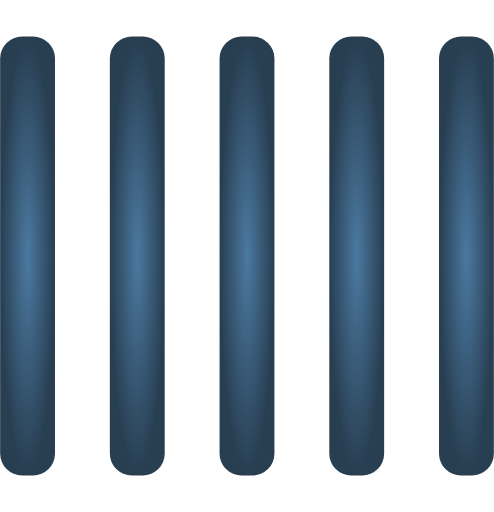
t = 0.00 s
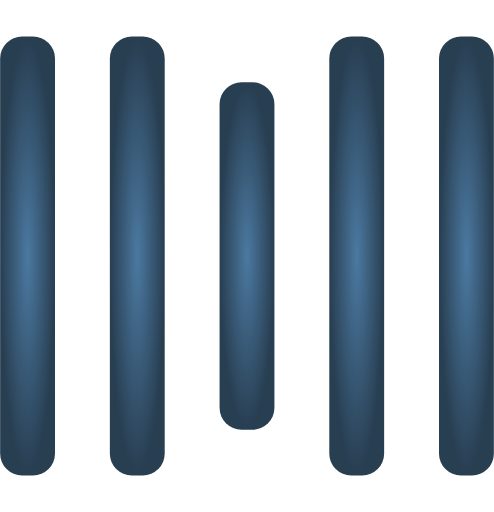
t = 0.25 s
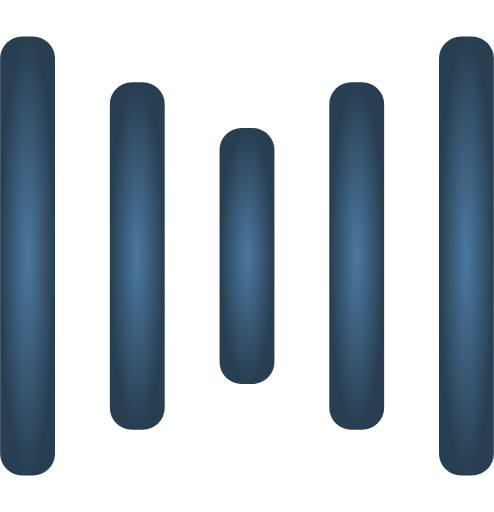
t = 0.50 s
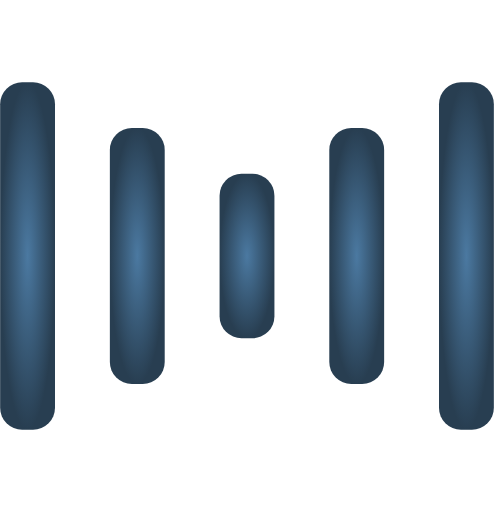
t = 0.75 s
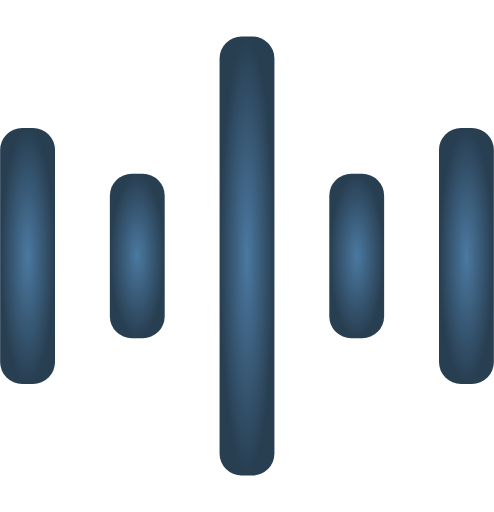
t = 1.00 s
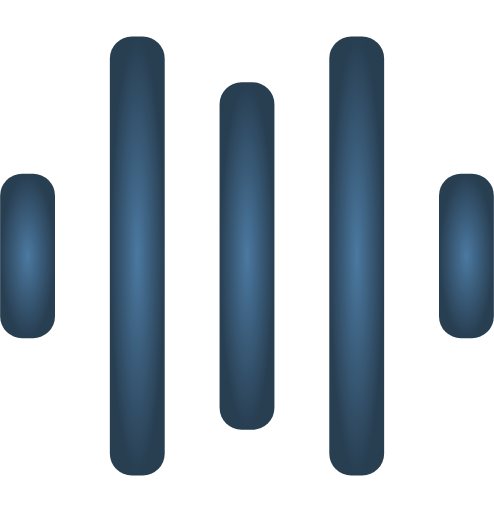
t = 1.25 s

The animated SVG that drew these frames (rendered in a browser with its animation timeline set to each time). Animation: 10 SMIL elements (animate=10); one cycle of 1.50 s, repeats indefinitely.

<svg width="135" height="140" viewBox="0 0 135 140" xmlns="http://www.w3.org/2000/svg">
  <defs>
    <radialGradient id="myGradient" cx="50%" cy="50%" r="50%">
      <stop offset="0%" stop-color="#4b79a1"/>
      <stop offset="100%" stop-color="#283e51"/>
    </radialGradient>
  </defs>
  
  <rect y="10" width="15" height="120" rx="6" fill="url(#myGradient)">
    <animate attributeName="height"
             begin="0.5s" dur="1s"
             values="120;110;100;90;80;70;60;50;40;140;120"
             calcMode="linear" repeatCount="indefinite" />
    <animate attributeName="y"
             begin="0.5s" dur="1s"
             values="10;15;20;25;30;35;40;45;50;0;10"
             calcMode="linear" repeatCount="indefinite" />
  </rect>
  <rect x="30" y="10" width="15" height="120" rx="6" fill="url(#myGradient)">
    <animate attributeName="height"
             begin="0.25s" dur="1s"
             values="120;110;100;90;80;70;60;50;40;140;120"
             calcMode="linear" repeatCount="indefinite" />
    <animate attributeName="y"
             begin="0.25s" dur="1s"
             values="10;15;20;25;30;35;40;45;50;0;10"
             calcMode="linear" repeatCount="indefinite" />
  </rect>
  <rect x="60" width="15" height="140" rx="6" fill="url(#myGradient)">
    <animate attributeName="height"
             begin="0s" dur="1s"
             values="120;110;100;90;80;70;60;50;40;140;120"
             calcMode="linear" repeatCount="indefinite" />
    <animate attributeName="y"
             begin="0s" dur="1s"
             values="10;15;20;25;30;35;40;45;50;0;10"
             calcMode="linear" repeatCount="indefinite" />
  </rect>
  <rect x="90" y="10" width="15" height="120" rx="6" fill="url(#myGradient)">
    <animate attributeName="height"
             begin="0.25s" dur="1s"
             values="120;110;100;90;80;70;60;50;40;140;120"
             calcMode="linear" repeatCount="indefinite" />
    <animate attributeName="y"
             begin="0.25s" dur="1s"
             values="10;15;20;25;30;35;40;45;50;0;10"
             calcMode="linear" repeatCount="indefinite" />
  </rect>
  <rect x="120" y="10" width="15" height="120" rx="6" fill="url(#myGradient)">
    <animate attributeName="height"
             begin="0.5s" dur="1s"
             values="120;110;100;90;80;70;60;50;40;140;120"
             calcMode="linear" repeatCount="indefinite" />
    <animate attributeName="y"
             begin="0.5s" dur="1s"
             values="10;15;20;25;30;35;40;45;50;0;10"
             calcMode="linear" repeatCount="indefinite" />
  </rect>
</svg>
